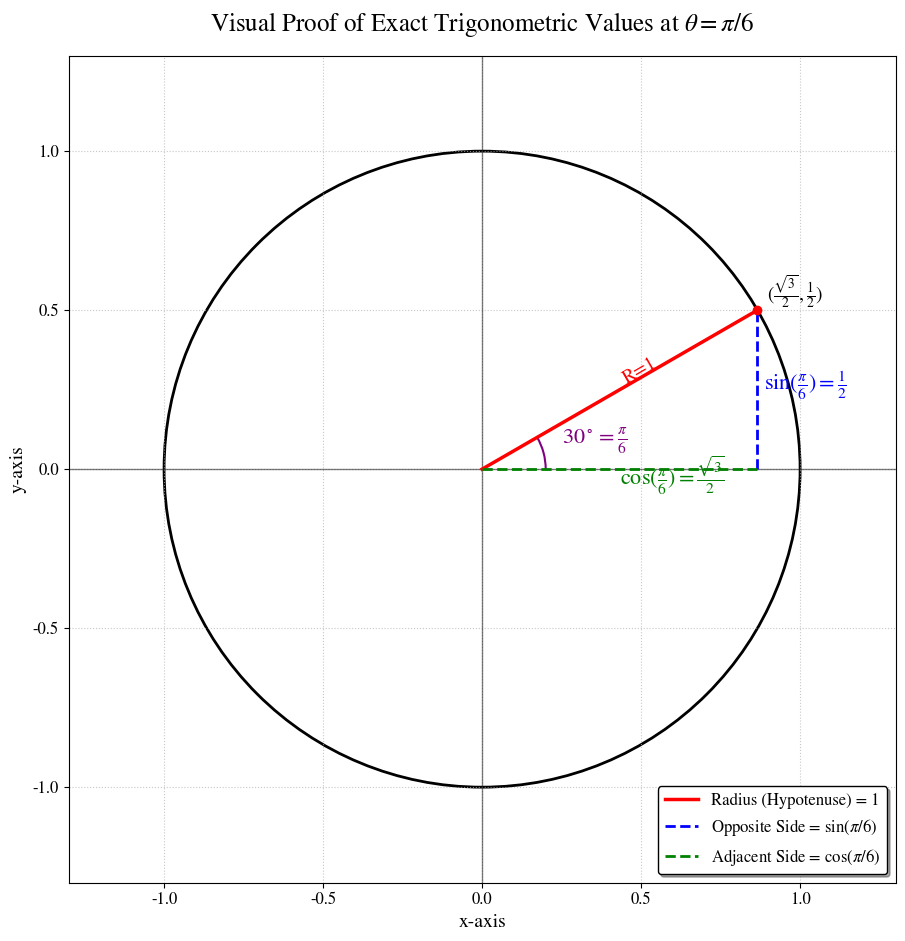

Generate this figure with matplotlib:
import numpy as np
import matplotlib.pyplot as plt
import matplotlib.patches as patches

# --- Setup for Consistent, Publication-Quality Fonts ---
plt.rcParams['font.family'] = 'serif'
plt.rcParams['font.serif'] = ['STIXGeneral', 'Times New Roman', 'DejaVu Serif']
plt.rcParams['mathtext.fontset'] = 'stix'
plt.rcParams['axes.titlesize'] = 18
plt.rcParams['axes.labelsize'] = 14
plt.rcParams['xtick.labelsize'] = 12
plt.rcParams['ytick.labelsize'] = 12
plt.rcParams['legend.fontsize'] = 12
plt.rcParams['figure.titlesize'] = 20

# --- Figure Creation ---
fig, ax = plt.subplots(figsize=(10, 10))
ax.set_title(r'Visual Proof of Exact Trigonometric Values at $\theta = \pi/6$', y=1.02)

# --- Draw Unit Circle and Axes ---
ax.add_patch(patches.Circle((0, 0), 1, fill=False, color='black', lw=2))
ax.axhline(0, color='black', alpha=0.5, lw=1)
ax.axvline(0, color='black', alpha=0.5, lw=1)

# --- Define the 30-degree angle (pi/6) ---
angle = np.pi / 6
x_coord = np.cos(angle)
y_coord = np.sin(angle)

# --- Draw the 30-60-90 Triangle ---
# Radius (Hypotenuse)
ax.plot([0, x_coord], [0, y_coord], color='red', lw=2.5, label=r'Radius (Hypotenuse) = 1')
# Opposite side (sin)
ax.plot([x_coord, x_coord], [0, y_coord], color='blue', linestyle='--', lw=2, label=r'Opposite Side = $\sin(\pi/6)$')
# Adjacent side (cos)
ax.plot([0, x_coord], [0, 0], color='green', linestyle='--', lw=2, label=r'Adjacent Side = $\cos(\pi/6)$')

# --- Add Annotations and Proofs ---
# Angle marker
ax.add_patch(patches.Arc((0, 0), 0.4, 0.4, angle=0, theta1=0, theta2=30, color='purple', lw=1.5))
ax.text(0.25, 0.08, r'$30^\circ = \frac{\pi}{6}$', color='purple', fontsize=16)

# Labels for side lengths
ax.text(x_coord / 2, y_coord / 2 + 0.02, 'R=1', color='red', fontsize=14, rotation=30)
ax.text(x_coord + 0.02, y_coord / 2, r'$\sin(\frac{\pi}{6}) = \frac{1}{2}$', color='blue', fontsize=16)
ax.text(x_coord / 2, -0.05, r'$\cos(\frac{\pi}{6}) = \frac{\sqrt{3}}{2}$', color='green', fontsize=16)

# Point on circle
ax.plot(x_coord, y_coord, 'ro')
ax.text(x_coord + 0.03, y_coord + 0.03, r'$(\frac{\sqrt{3}}{2}, \frac{1}{2})$', fontsize=14)

# --- Final Plot Adjustments ---
ax.set_xlabel('x-axis', fontsize=14)
ax.set_ylabel('y-axis', fontsize=14)
ax.set_aspect('equal')
ax.grid(True, linestyle=':', alpha=0.7)
ax.legend(loc='lower right', frameon=True, shadow=True, edgecolor='black')

lim = 1.3
ax.set_xlim(-lim, lim)
ax.set_ylim(-lim, lim)

plt.tight_layout(rect=[0, 0, 1, 0.95])
plt.show()